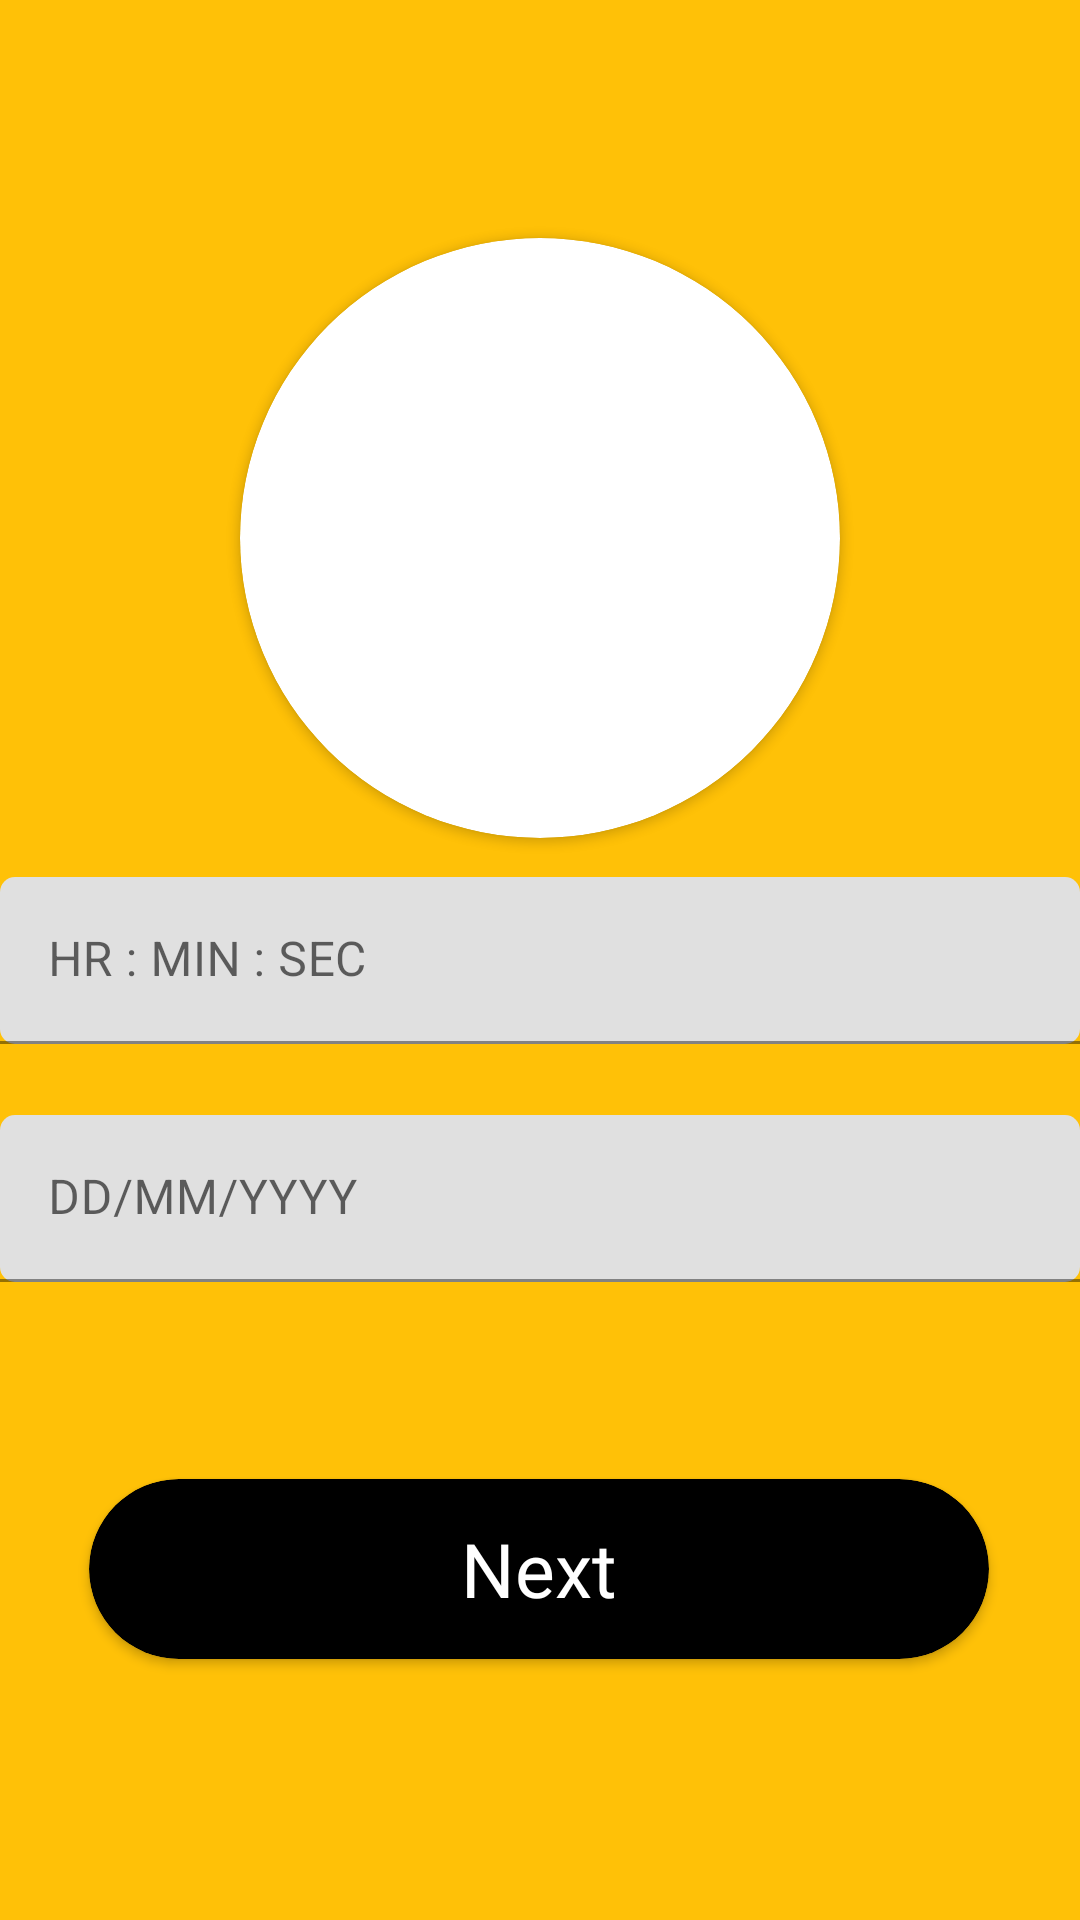

Android layout source for this screen:
<!-- AndroidManifest.xml: application theme Theme.TaxiStand -->
<!-- res/layout/fragment_date_and_time.xml -->
<?xml version="1.0" encoding="utf-8"?>
<layout xmlns:android="http://schemas.android.com/apk/res/android"
    xmlns:app="http://schemas.android.com/apk/res-auto"
    xmlns:tools="http://schemas.android.com/tools">

    <data>

    </data>

    <androidx.constraintlayout.widget.ConstraintLayout
        android:id="@+id/frameLayout4"
        android:layout_width="match_parent"
        android:layout_height="match_parent"
        android:background="#FFC107"
        tools:context=".DateAndTimeFragment">

        <ImageView
            android:id="@+id/imageView12"
            android:layout_width="match_parent"
            android:layout_height="250dp"
            android:scaleType="fitXY"
            android:src="@drawable/clock_calendar_pic"
            app:layout_constraintBottom_toBottomOf="parent"
            app:layout_constraintEnd_toEndOf="parent"
            app:layout_constraintStart_toStartOf="parent"
            app:layout_constraintTop_toTopOf="parent"
            app:layout_constraintVertical_bias="0.0" />

        <androidx.cardview.widget.CardView
            android:id="@+id/date_time_cv_dtf"
            android:layout_width="200dp"
            android:layout_height="200dp"
            app:cardCornerRadius="100dp"
            app:layout_constraintBottom_toBottomOf="parent"
            app:layout_constraintEnd_toEndOf="parent"
            app:layout_constraintStart_toStartOf="parent"
            app:layout_constraintTop_toTopOf="parent"
            app:layout_constraintVertical_bias="0.18">

            <ImageView
                android:id="@+id/date_time_img_dtf"
                android:layout_width="240dp"
                android:layout_height="240dp"
                android:layout_gravity="center"
                android:src="@drawable/calendar_and_clock_icon_transparent" />

        </androidx.cardview.widget.CardView>

        <com.google.android.material.textfield.TextInputLayout
            android:id="@+id/time_input_dtf"
            android:layout_width="360dp"
            android:layout_height="wrap_content"
            app:boxCornerRadiusBottomEnd="5dp"
            app:boxCornerRadiusBottomStart="5dp"
            app:boxCornerRadiusTopEnd="5dp"
            app:boxCornerRadiusTopStart="5dp"
            app:layout_constraintBottom_toBottomOf="parent"
            app:layout_constraintEnd_toEndOf="parent"
            app:layout_constraintStart_toStartOf="parent"
            app:layout_constraintTop_toTopOf="parent">

            <com.google.android.material.textfield.TextInputEditText
                android:id="@+id/time_edit_dtf"
                android:layout_width="match_parent"
                android:layout_height="wrap_content"
                android:hint="HR : MIN : SEC"
                android:inputType="datetime"
                android:singleLine="true" />
        </com.google.android.material.textfield.TextInputLayout>

        <com.google.android.material.textfield.TextInputLayout
            android:id="@+id/date_input_dtf"
            android:layout_width="360dp"
            android:layout_height="wrap_content"
            app:boxCornerRadiusBottomEnd="5dp"
            app:boxCornerRadiusBottomStart="5dp"
            app:boxCornerRadiusTopEnd="5dp"
            app:boxCornerRadiusTopStart="5dp"
            app:layout_constraintBottom_toBottomOf="parent"
            app:layout_constraintEnd_toEndOf="parent"
            app:layout_constraintStart_toStartOf="parent"
            app:layout_constraintTop_toBottomOf="@+id/time_input_dtf"
            app:layout_constraintVertical_bias="0.100000024">

            <com.google.android.material.textfield.TextInputEditText
                android:id="@+id/date_edit_dtf"
                android:layout_width="match_parent"
                android:layout_height="wrap_content"
                android:hint="DD/MM/YYYY"
                android:inputType="date"
                android:singleLine="true" />
        </com.google.android.material.textfield.TextInputLayout>

        <androidx.cardview.widget.CardView
            android:id="@+id/next_cv_dtf"
            android:layout_width="300dp"
            android:layout_height="60dp"
            app:cardBackgroundColor="#000000"
            app:cardCornerRadius="30dp"
            app:layout_constraintBottom_toBottomOf="parent"
            app:layout_constraintEnd_toEndOf="parent"
            app:layout_constraintHorizontal_bias="0.495"
            app:layout_constraintStart_toStartOf="parent"
            app:layout_constraintTop_toTopOf="parent"
            app:layout_constraintVertical_bias="0.85">

            <TextView
                android:id="@+id/next_text_dtf"
                android:layout_width="wrap_content"
                android:layout_height="wrap_content"
                android:layout_gravity="center"
                android:fontFamily="@font/days_one"
                android:text="Next"
                android:textAlignment="center"
                android:textColor="#FFFFFF"
                android:textSize="25sp" />
        </androidx.cardview.widget.CardView>

    </androidx.constraintlayout.widget.ConstraintLayout>
</layout>
<!-- resources referenced by this layout -->
<resources>
  <style name="Theme.TaxiStand" parent="Theme.MaterialComponents.DayNight.DarkActionBar">
          
          <item name="colorPrimary">@color/purple_500</item>
          <item name="colorPrimaryVariant">@color/purple_700</item>
          <item name="colorOnPrimary">@color/white</item>
          
          <item name="colorSecondary">@color/teal_200</item>
          <item name="colorSecondaryVariant">@color/teal_700</item>
          <item name="colorOnSecondary">@color/black</item>
          
          <item name="android:statusBarColor" tools:targetApi="l">?attr/colorPrimaryVariant</item>
          
      </style>
  <!-- not gathered from this repository: default colours our renderer supplied (Android Studio template values) -->
  <color name="purple_500">#FF6200EE</color>
  <color name="purple_700">#FF3700B3</color>
  <color name="teal_200">#FF03DAC5</color>
  <color name="teal_700">#FF018786</color>
  <color name="black">#FF000000</color>
  <color name="white">#FFFFFFFF</color>
</resources>
